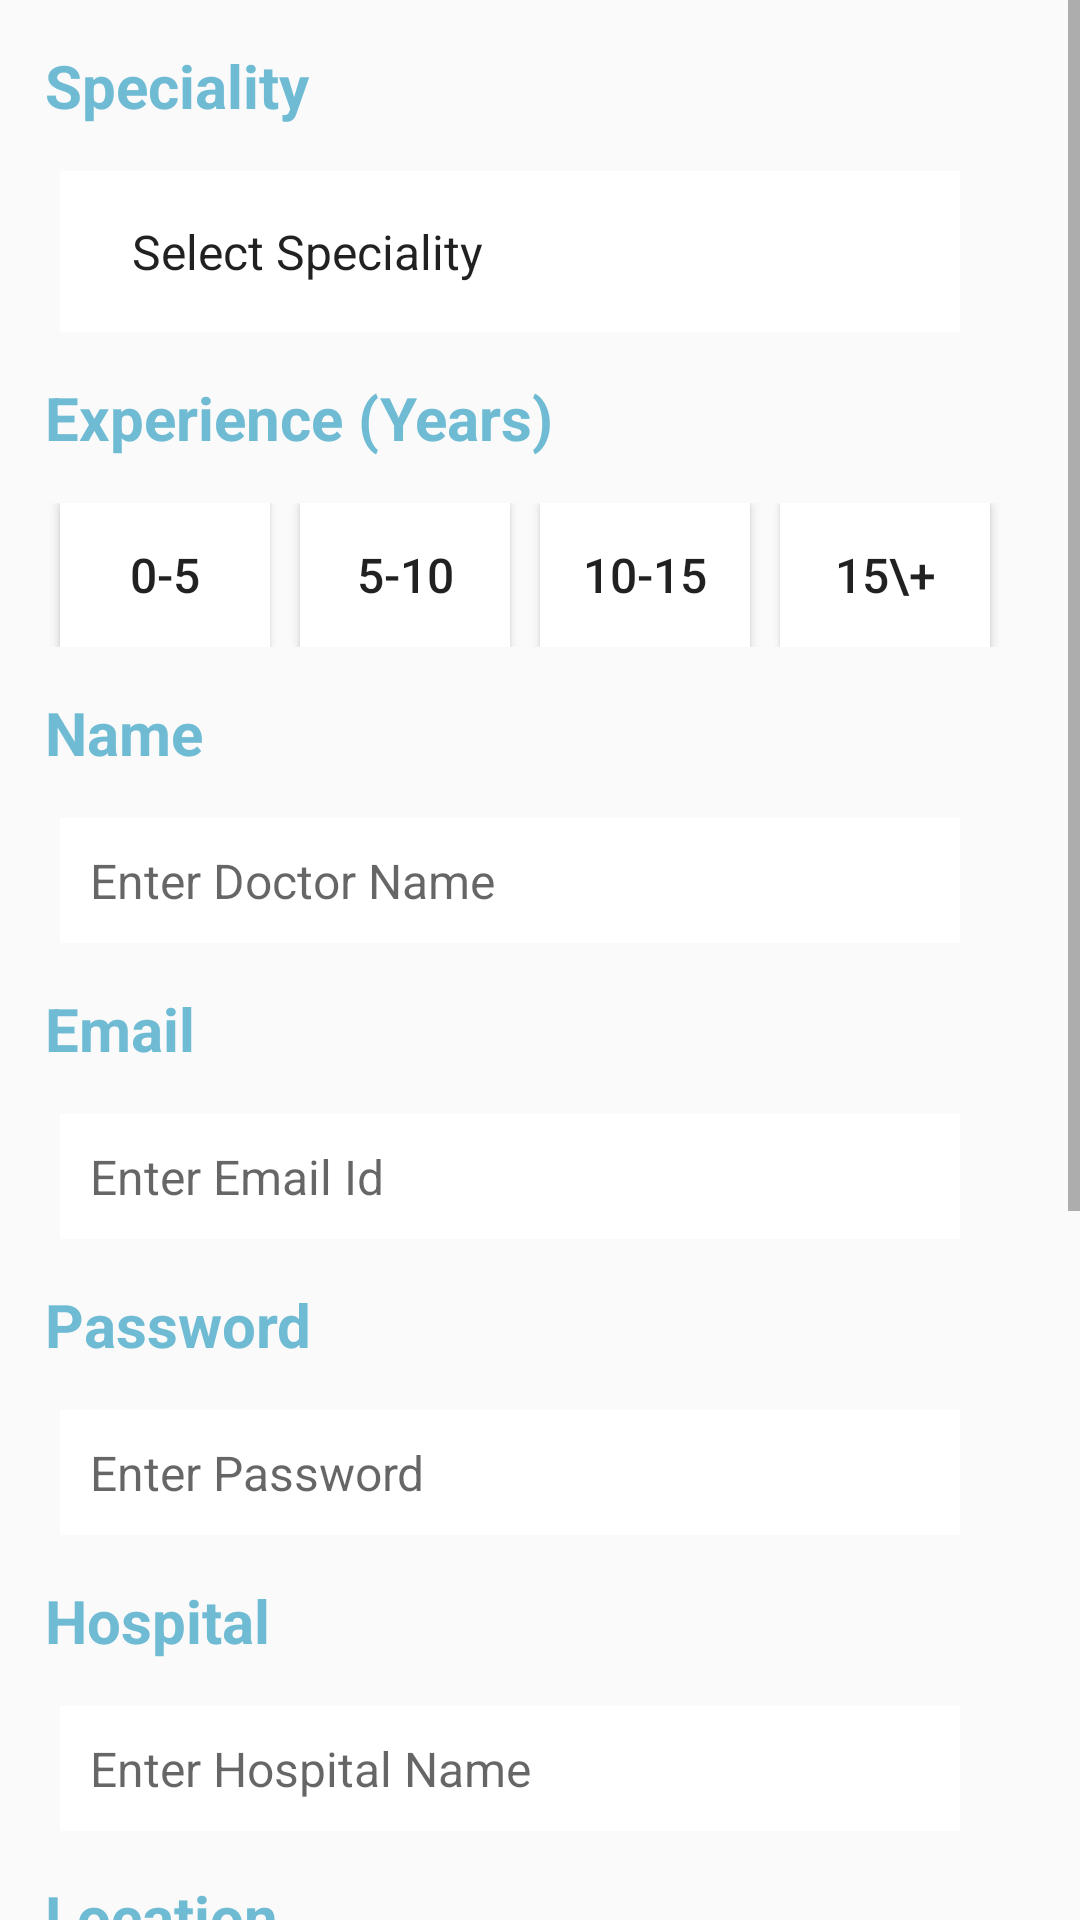

Android layout source for this screen:
<!-- AndroidManifest.xml: application theme AppTheme -->
<!-- res/layout/activity_add_doctor.xml -->
<?xml version="1.0" encoding="utf-8"?>
<ScrollView xmlns:android="http://schemas.android.com/apk/res/android"
    xmlns:app="http://schemas.android.com/apk/res-auto"
    xmlns:tools="http://schemas.android.com/tools"
    android:layout_width="match_parent"
    android:layout_height="match_parent"
    tools:context=".Admin.AddDoctor">

    
 <LinearLayout
    android:layout_width="match_parent"
    android:layout_height="match_parent"
     android:orientation="vertical">

    <TextView
        android:layout_width="wrap_content"
        android:layout_height="wrap_content"
        android:padding="15dp"
        android:text="@string/speciality"
        android:textColor="@color/blue"
        android:textSize="20sp"
        android:textStyle="bold" />

    <Spinner
        android:layout_width="300dp"
        android:id="@+id/specialities"
        android:layout_height="wrap_content"
        android:layout_marginLeft="20dp"
        android:background="@color/white"
        android:entries="@array/specialities"
        android:padding="16dp" />

    <TextView
        android:layout_width="wrap_content"
        android:layout_height="wrap_content"
        android:padding="15dp"
        android:text="@string/experience"
        android:textColor="@color/blue"
        android:textSize="20sp"
        android:textStyle="bold" />

    <LinearLayout
        android:layout_width="match_parent"
        android:layout_height="wrap_content"
        android:orientation="horizontal">

        <Button
            android:id="@+id/btn1"
            android:layout_width="70dp"
            android:layout_height="wrap_content"
            android:layout_marginLeft="20dp"
            android:background="@color/white"
            android:text="0-5"
            android:textSize="16sp" />

        <Button
            android:id="@+id/btn2"
            android:layout_width="70dp"
            android:layout_height="wrap_content"
            android:layout_marginLeft="10dp"
            android:background="@color/white"
            android:text="5-10"
            android:textSize="16sp" />

        <Button
            android:id="@+id/btn3"
            android:layout_width="70dp"
            android:layout_height="wrap_content"
            android:layout_marginLeft="10dp"
            android:background="@color/white"
            android:text="10-15"
            android:textSize="16sp" />

        <Button
            android:id="@+id/btn4"
            android:layout_width="70dp"
            android:layout_height="wrap_content"
            android:layout_marginLeft="10dp"
            android:background="@color/white"
            android:text="15\+"
            android:textAllCaps="false"
            android:textSize="16sp" />
    </LinearLayout>

    <TextView
        android:layout_width="wrap_content"
        android:layout_height="wrap_content"
        android:padding="15dp"
        android:text="@string/name"
        android:textColor="@color/blue"
        android:textSize="20sp"
        android:textStyle="bold" />

    <EditText
        android:id="@+id/name"
        android:layout_width="300dp"
        android:layout_height="wrap_content"
        android:padding="10dp"
        android:layout_marginLeft="20dp"
        android:background="@color/white"
        android:hint="Enter Doctor Name"
        android:textSize="16sp" />

     <TextView
         android:layout_width="wrap_content"
         android:layout_height="wrap_content"
         android:padding="15dp"
         android:text="Email"
         android:textColor="@color/blue"
         android:textSize="20sp"
         android:textStyle="bold" />

     <EditText
         android:id="@+id/email"
         android:layout_width="300dp"
         android:layout_height="wrap_content"
         android:padding="10dp"
         android:layout_marginLeft="20dp"
         android:background="@color/white"
         android:hint="Enter Email Id"
         android:textSize="16sp" />

     <TextView
         android:layout_width="wrap_content"
         android:layout_height="wrap_content"
         android:padding="15dp"
         android:text="Password"
         android:textColor="@color/blue"
         android:textSize="20sp"
         android:textStyle="bold" />

     <EditText
         android:id="@+id/password"
         android:layout_width="300dp"
         android:inputType="textPassword"
         android:layout_height="wrap_content"
         android:padding="10dp"
         android:layout_marginLeft="20dp"
         android:background="@color/white"
         android:hint="Enter Password"
         android:textSize="16sp" />

    <TextView
        android:layout_width="wrap_content"
        android:layout_height="wrap_content"
        android:padding="15dp"
        android:text="@string/hospital"
        android:textColor="@color/blue"
        android:textSize="20sp"
        android:textStyle="bold" />

    <EditText
        android:id="@+id/hospital"
        android:layout_width="300dp"
        android:layout_height="wrap_content"
        android:padding="10dp"
        android:layout_marginLeft="20dp"
        android:background="@color/white"
        android:hint="Enter Hospital Name"
        android:textSize="16sp" />

    <TextView
        android:layout_width="wrap_content"
        android:layout_height="wrap_content"
        android:padding="15dp"
        android:text="@string/location"
        android:textColor="@color/blue"
        android:textSize="20sp"
        android:textStyle="bold" />

    <EditText
        android:id="@+id/location"
        android:layout_width="300dp"
        android:layout_height="wrap_content"
        android:padding="10dp"
        android:layout_marginLeft="20dp"
        android:background="@color/white"
        android:hint="Enter Location"
        android:textSize="16sp" />

    <TextView
        android:layout_width="wrap_content"
        android:layout_height="wrap_content"
        android:padding="15dp"
        android:text="@string/fees"
        android:textColor="@color/blue"
        android:textSize="20sp"
        android:textStyle="bold" />

    <EditText
        android:id="@+id/fees"
        android:layout_width="300dp"
        android:layout_height="wrap_content"
        android:padding="10dp"
        android:layout_marginLeft="20dp"
        android:background="@color/white"
        android:hint="Enter Consultant Fees"
        android:textSize="16sp" />

    <TextView
        android:layout_width="wrap_content"
        android:layout_height="wrap_content"
        android:padding="15dp"
        android:text="@string/phone_number"
        android:textColor="@color/blue"
        android:textSize="20sp"
        android:textStyle="bold" />

    <EditText
        android:id="@+id/number"
        android:layout_width="300dp"
        android:layout_height="wrap_content"
        android:padding="10dp"
        android:layout_marginLeft="20dp"
        android:background="@color/white"
        android:hint="Enter Phone Number"
        android:textSize="16sp" />

     <Button
         android:layout_width="130dp"
         android:layout_height="wrap_content"
         android:layout_gravity="center_horizontal"
         android:layout_marginTop="30dp"
         android:layout_marginBottom="30dp"
         android:background="@color/green"
         android:onClick="Add"
         android:text="Add"
         android:textColor="@color/white"
         android:textSize="15sp"
         android:textStyle="bold" />

    </LinearLayout>
</ScrollView>
<!-- resources referenced by this layout -->
<resources>
  <string-array name="specialities">
          <item>Select Speciality</item>
          <item>General Physician</item>
          <item>Gynecologist</item>
          <item>Orthopedic</item>
          <item>Pediatrician</item>
          <item>Dentist</item>
          <item>Dermatologist</item>
          <item>Ophthalmologist</item>
          <item>Cardiologist</item>
          <item>ENT specialist</item>
          <item>Endocrinologist</item>
          <item>Psychiatrist</item>
          <item>Urologist</item>
      </string-array>
  <color name="blue">	#6fbbd3</color>
  <color name="green">#228B22</color>
  <color name="white">#FFFFFF</color>
  <string name="experience">Experience (Years)</string>
  <string name="fees">Consultant Fees</string>
  <string name="hospital">Hospital</string>
  <string name="location">Location</string>
  <string name="name">Name</string>
  <string name="phone_number">Phone Number</string>
  <string name="speciality">Speciality</string>
  <style name="AppTheme" parent="Theme.AppCompat.Light.DarkActionBar">
          
          <item name="colorPrimary">@color/colorPrimary</item>
          <item name="colorPrimaryDark">@color/colorPrimary</item>
          <item name="colorAccent">@color/colorAccent</item>
  
  
      </style>
  <color name="colorPrimary">#03DAC5</color>
  <color name="colorAccent">#03DAC5</color>
</resources>
